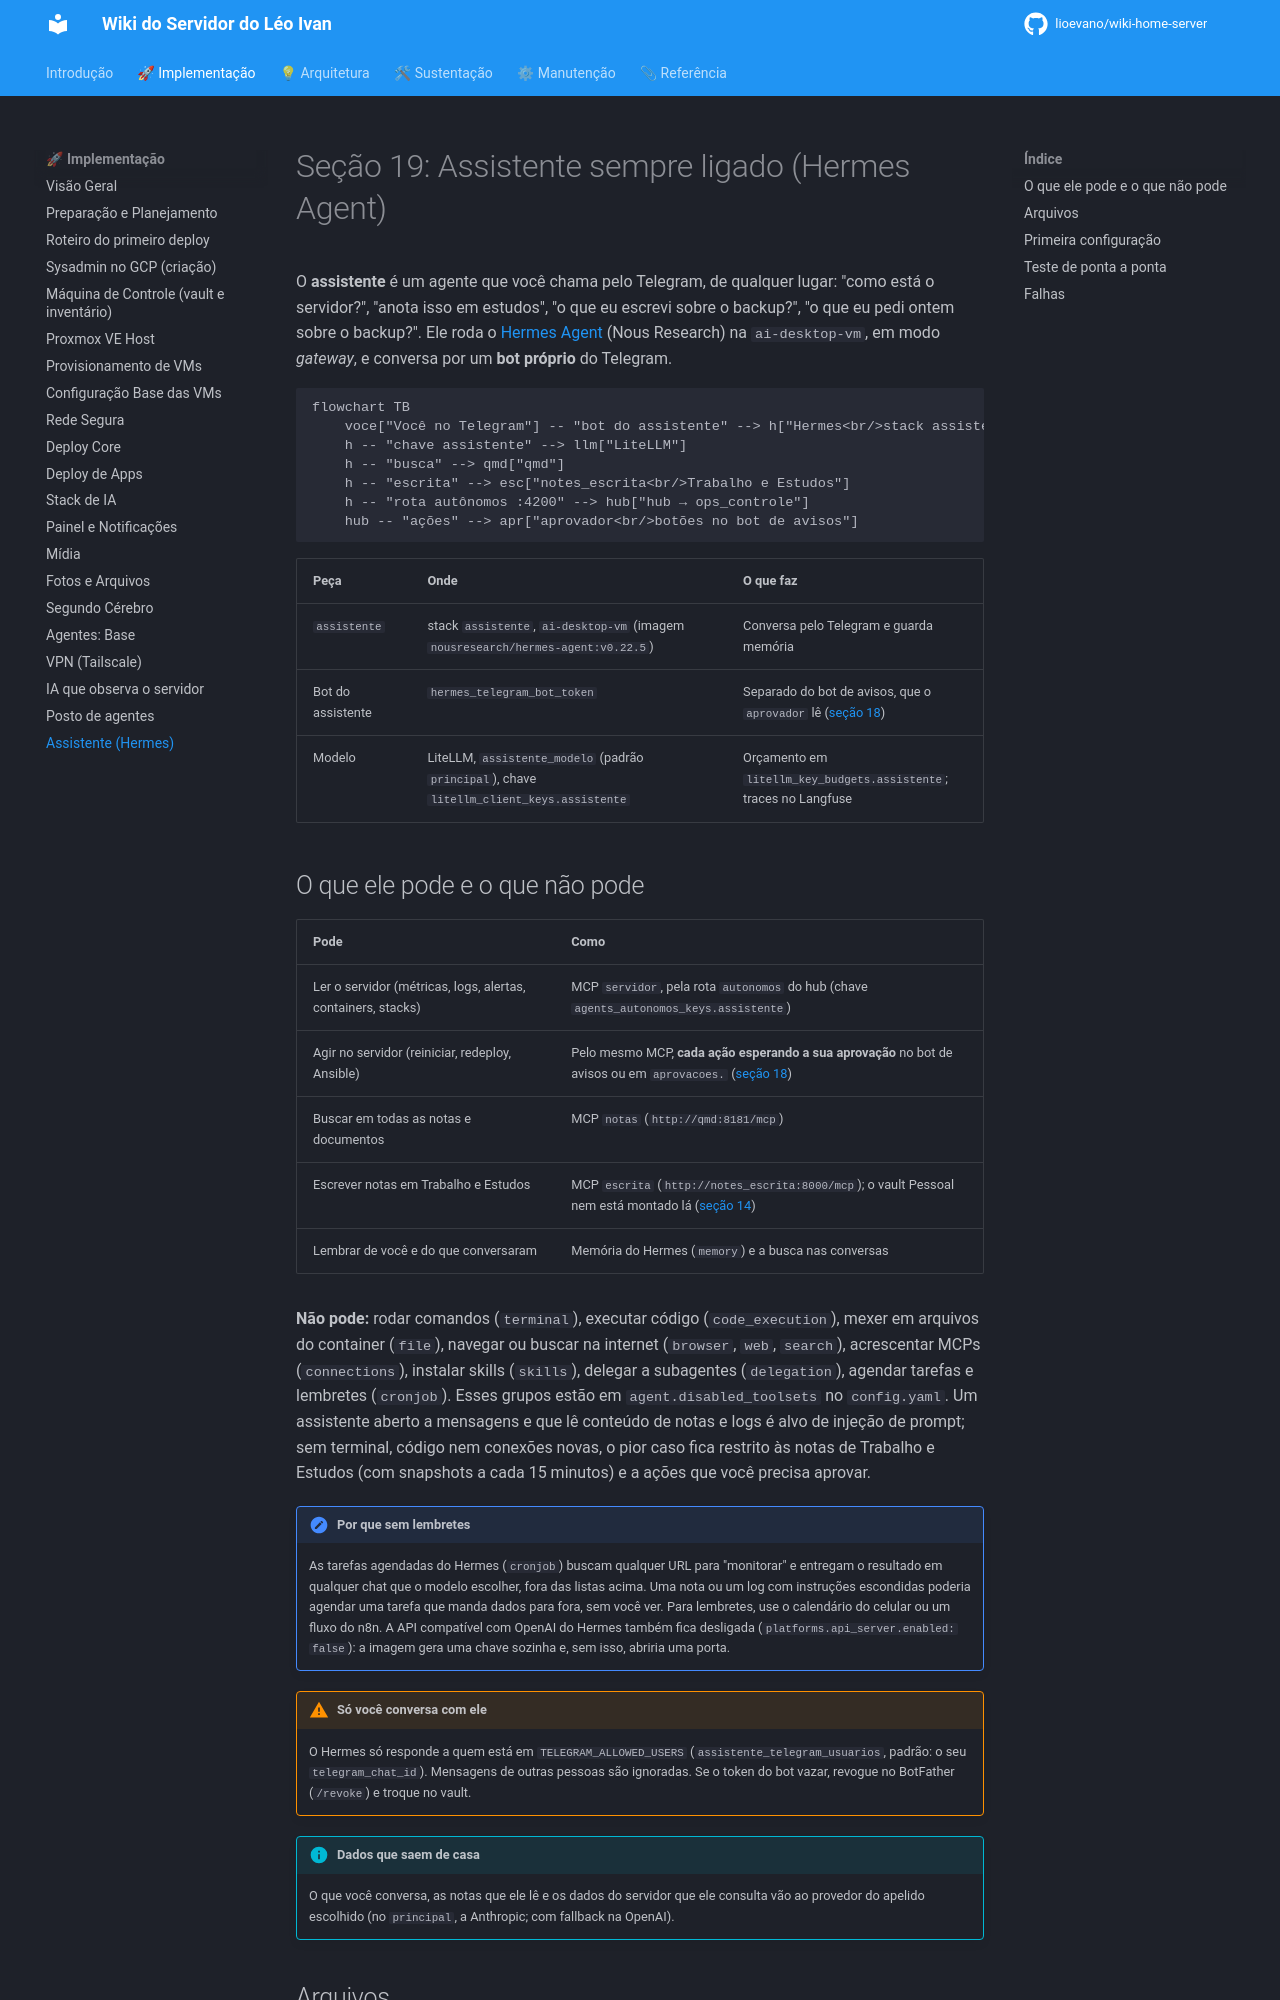

repository: lioevano/wiki-home-server · page: 01-manual-implementacao/19-assistente/index.html · generator: mkdocs

---
description: "Assistente sempre ligado: Hermes Agent no Telegram, que lê o servidor, busca e escreve nas notas e guarda memória, sem terminal e com ações aprovadas."
---

# Seção 19: Assistente sempre ligado (Hermes Agent)

O **assistente** é um agente que você chama pelo Telegram, de qualquer lugar: "como está o servidor?", "anota isso em estudos", "o que eu escrevi sobre o backup?", "o que eu pedi ontem sobre o backup?". Ele roda o [Hermes Agent](https://github.com/NousResearch/hermes-agent) (Nous Research) na `ai-desktop-vm`, em modo *gateway*, e conversa por um **bot próprio** do Telegram.

```mermaid
flowchart TB
    voce["Você no Telegram"] -- "bot do assistente" --> h["Hermes<br/>stack assistente"]
    h -- "chave assistente" --> llm["LiteLLM"]
    h -- "busca" --> qmd["qmd"]
    h -- "escrita" --> esc["notes_escrita<br/>Trabalho e Estudos"]
    h -- "rota autônomos :4200" --> hub["hub → ops_controle"]
    hub -- "ações" --> apr["aprovador<br/>botões no bot de avisos"]
```

| Peça | Onde | O que faz |
|---|---|---|
| `assistente` | stack `assistente`, `ai-desktop-vm` (imagem `nousresearch/hermes-agent:v0.22.5`) | Conversa pelo Telegram e guarda memória |
| Bot do assistente | `hermes_telegram_bot_token` | Separado do bot de avisos, que o `aprovador` lê ([seção 18](18-posto-agentes.md)) |
| Modelo | LiteLLM, `assistente_modelo` (padrão `principal`), chave `litellm_client_keys.assistente` | Orçamento em `litellm_key_budgets.assistente`; traces no Langfuse |
